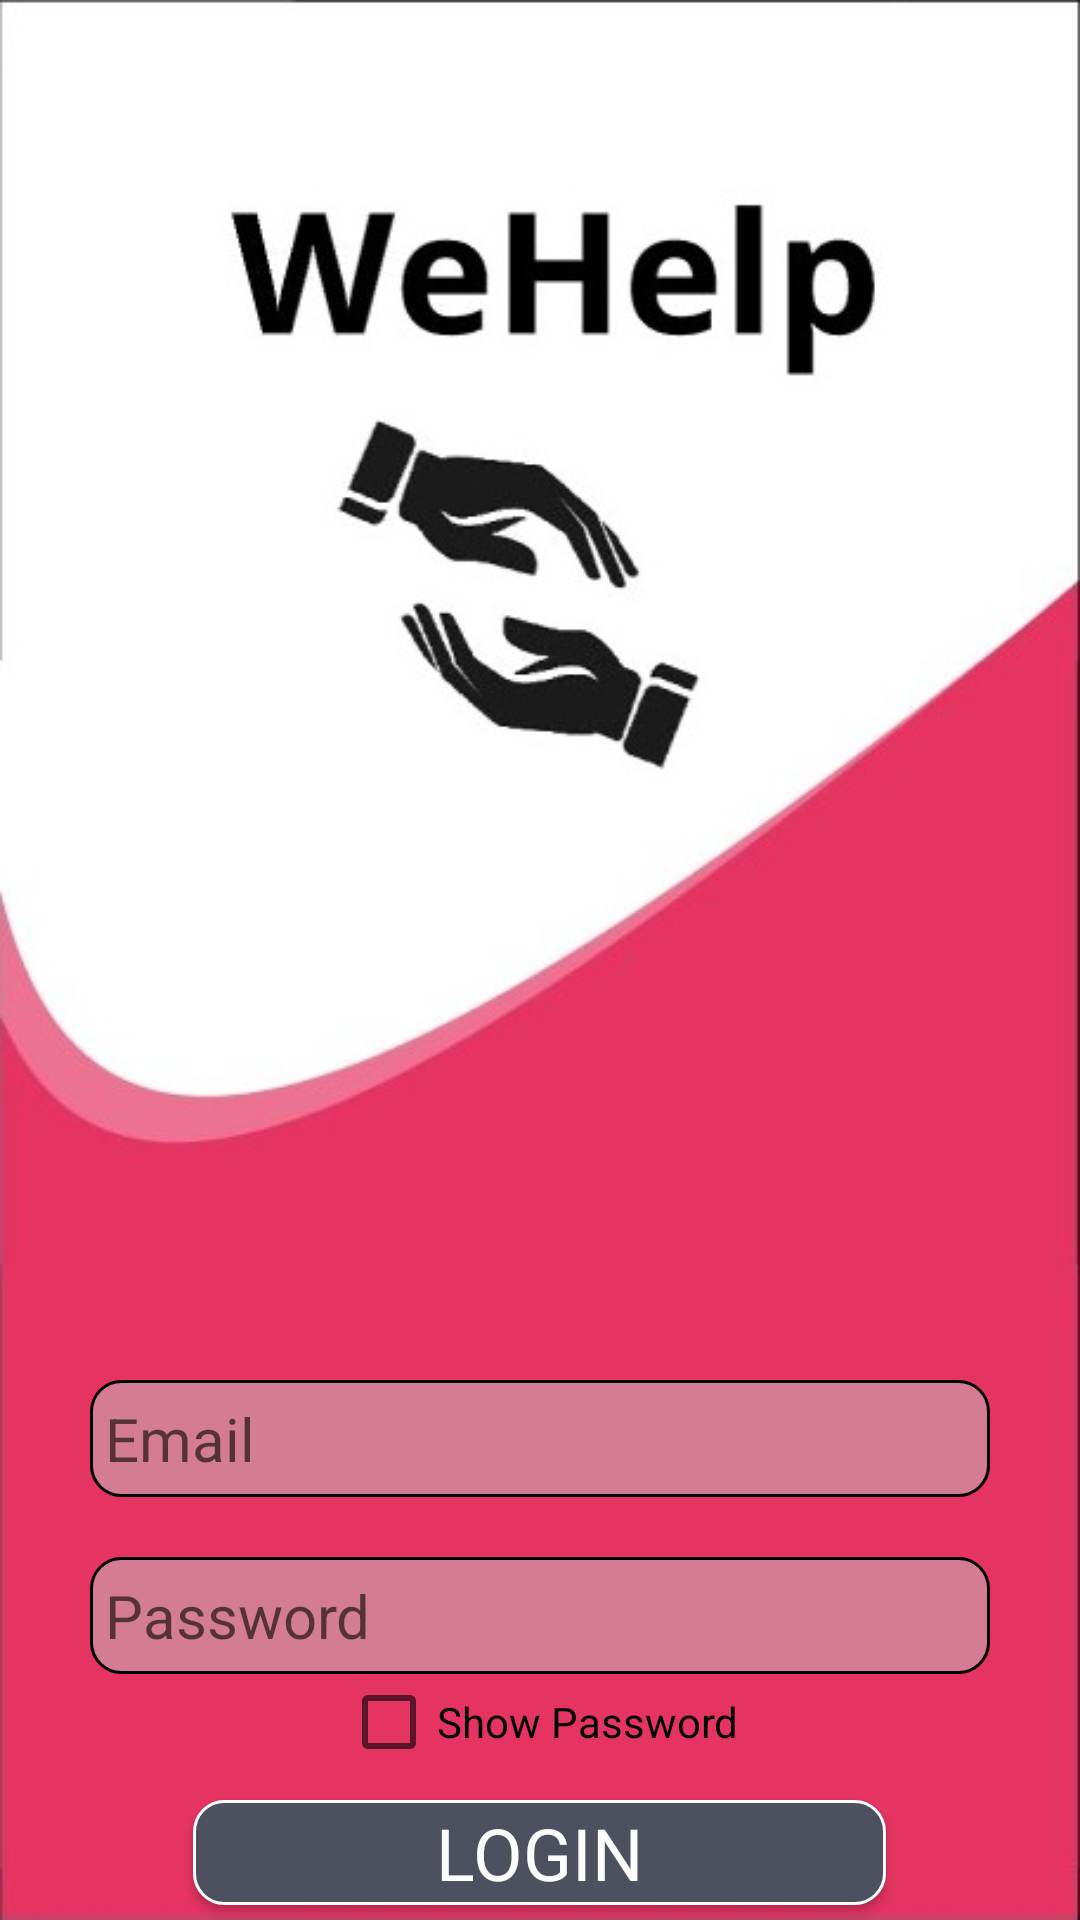

Android layout source for this screen:
<!-- AndroidManifest.xml: application theme AppTheme -->
<!-- res/layout/activity_volunteerlogin.xml -->
<?xml version="1.0" encoding="utf-8"?>
<androidx.drawerlayout.widget.DrawerLayout xmlns:android="http://schemas.android.com/apk/res/android"
    xmlns:app="http://schemas.android.com/apk/res-auto"
    xmlns:tools="http://schemas.android.com/tools"
    android:layout_width="match_parent"
    android:layout_height="match_parent"
    android:background="@drawable/loginbackground"
    android:id="@+id/activity_volunteerlogin"
    tools:context=".volunteerlogin">
<LinearLayout
    android:layout_width="match_parent"
    android:layout_height="match_parent"
    android:orientation="vertical"
  >


    <EditText
    android:id="@+id/volunteerUsername"
    android:layout_width="300dp"
    android:layout_height="39dp"
    android:layout_gravity="center"
    android:layout_marginTop="460dp"
    android:typeface="sans"
    android:background="@drawable/round_buttons_login"
    android:hint=" Email"
    android:textColor="#000000"
    android:textSize="20sp" />

    <EditText
        android:id="@+id/volunteerPassword"
        android:layout_width="300dp"
        android:layout_height="39dp"
        android:layout_gravity="center"
        android:textColor="#000000"
        android:layout_marginTop="20dp"
        android:typeface="sans"
        android:background="@drawable/round_buttons_login"
        android:hint=" Password"
        android:inputType="textPassword"
        android:textSize="20sp" />
    <CheckBox
        android:id="@+id/volunteerShowPassword"
        android:layout_width="wrap_content"
        android:layout_height="wrap_content"
        android:layout_gravity="center"
        android:text="Show Password" />

    <Button
        android:id="@+id/volunteerlogin"
        android:layout_width="231dp"
        android:layout_height="35dp"
        android:layout_gravity="center"
        android:layout_marginTop="10dp"
        android:layout_marginBottom="3dp"
        android:background="@drawable/login_button"
        android:text="Login"
        android:textAlignment="center"
        android:textColor="#FDFDFE"
        android:textSize="24sp"
        android:typeface="sans" />
    <TextView
        android:layout_width="wrap_content"
        android:layout_height="wrap_content"
        android:layout_marginTop="2dp"
        android:text="Forgot Password ?"
        android:layout_gravity="center"
        android:textSize="15sp"
        android:typeface="sans"
        android:textStyle="bold"
        android:id="@+id/volunteerForgotPassword"
        />

    <Button
        android:id="@+id/volunteersignup"
        android:layout_width="134dp"
        android:layout_height="31dp"

       android:layout_gravity="center"
        android:text="SignUp"
        android:textAlignment="center"
        android:textColor="#FDFDFE"
        android:textSize="24sp"
        android:layout_marginTop="10dp"
        android:textStyle="normal"
        android:typeface="sans"
        android:background="@drawable/login_button"
        />



</LinearLayout>

</androidx.drawerlayout.widget.DrawerLayout>
<!-- resources referenced by this layout -->
<resources>
  <!-- drawable login_button (drawable) -->
  <?xml version="1.0" encoding="utf-8"?>
  <shape xmlns:android="http://schemas.android.com/apk/res/android"
      android:shape="rectangle">
      <stroke
          android:drawable="@android:color/transparent"
          android:width="1dp"
  
          android:color="#FFFFFF" >
      </stroke>
  
      <solid android:color="#4C505F" />
      <corners android:radius="10sp"/>
  </shape>
  <!-- drawable loginbackground: jpg bitmap (drawable-v24, 25889 bytes) -->
  <!-- drawable round_buttons_login (drawable-v24) -->
  <?xml version="1.0" encoding="utf-8"?>
  <shape xmlns:android="http://schemas.android.com/apk/res/android"
      android:shape="rectangle">
  
  
  
  
      <stroke
          android:drawable="@android:color/transparent"
          android:width="1dp"
          android:color="#000000" >
      </stroke>
  
      <solid android:color="#80C4C4C4" />
      <corners android:radius="10dp"/>
  </shape>
  <style name="AppTheme" parent="Theme.AppCompat.Light.DarkActionBar">
          
          <item name="colorPrimary">@color/colorPrimary</item>
          <item name="colorPrimaryDark">@color/colorPrimaryDark</item>
          <item name="colorAccent">@color/colorAccent</item>
      </style>
  <color name="colorPrimary">#D81B60</color>
  <color name="colorPrimaryDark">#00574B</color>
  <color name="colorAccent">#D81B60</color>
</resources>
